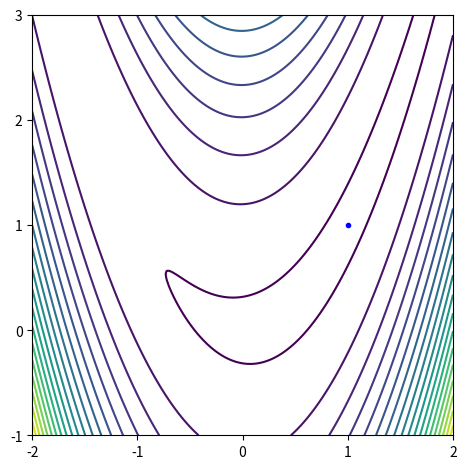

The matplotlib source for this figure:
# -*- coding: utf-8 -*-
"""
Created on Wed Jul 24 15:23:50 2019

[redacted]
"""

import numpy as np
import matplotlib.pyplot as plt
import math



###Quad2
def quad2(x_o=[-9.0,9.0],a=20.0,eta=0.09,threshold=0.01,maxiter=1000,alpha=0,anim = 1):
    it = 0
    x1 = np.linspace(-10,10,21)
    
    x2 = np.linspace(-10,10,21)
    
    [X,Y] = np.meshgrid(x1,x2)
    
    Y = (a*X**2+Y**2)/2
    
    plt.clf()
    plt.contour(Y,10)
    plt.xticks([0,5,10,15,20],[-10, -5, 0, 5, 10])
    plt.yticks([0,5,10,15,20],[-10, -5, 0, 5, 10])
    ax = plt.gca()
    ax.set_aspect('equal','box')
    
    plt.tight_layout()
    
    
    f = (a*x_o[0]**2+x_o[1]**2)/2
    
    varx = np.array([0,0])
    ###Gradient Method####
    while it != maxiter:
        fold = f
        
        grad = np.array([a*x_o[0], x_o[1]])
        
        varx = alpha*varx+(1-alpha)*grad
        x_old = np.asarray(x_o)

        x_o = np.asarray(x_o-eta*varx)
    
        try:
            f = (a*x_o[0]**2+x_o[1]**2)/2
            if (f < threshold or fold < threshold):
                break
            else:
                if anim:
                    plt.plot([x_old[0]+10, x_o[0]+10],[x_old[1]+10,x_o[1]+10],'r.-')
                    plt.pause(0.2)                    
                it += 1
        except:
            print('Diverged!')
            plt.show()
            break
        
    if it == maxiter:
        print('Did not converge in %d steps, f = %f' %(it,f))
        plt.show()
        return x_o
    else:
        print('Converged in %d steps, f = %f' %(it+1,f))
        plt.show()
        return x_o
    

x_min = quad2(anim = 0)
print('The estimated value is %s' %(x_min))

print('****STARTING PART 2 WITH MOMENTUM****')
x_min = quad2(a=20.0,eta=1,anim = 0,alpha=0.9)
print('The estimated value is %s' %(x_min))

def rosen(x_o=[-1.5,1.0],a=20.0,eta=0.001,threshold=0.001,maxiter=1000,alpha=0.0,anim = 1,up = 1,down = 1,reduce = 1):
    it = 0
    x1 = np.linspace(-2,2,201)
    
    x2 = np.linspace(-1,3,201)
    
    [X,Y] = np.meshgrid(x1,x2)
    
    Y = (1-X)**2 + a*(Y-X**2)**2
    
    v = np.linspace(math.floor(a/80)+3,Y.max(),math.floor(a))

    plt.clf()      
    plt.contour(Y,v)
    plt.xticks([0,50,100,150,200],[-2, -1, 0, 1, 2])
    plt.yticks([0,50,100,150,200],[-1, 0, 1, 2, 3])
    ax = plt.gca()
    ax.set_aspect('equal','box')
    
    plt.tight_layout()
    
    plt.plot(150,100,'b.')
    
    f = (1-x_o[0])**2+a*(x_o[1]-x_o[0]**2)**2
    fold = f
    minf = f

    gradold = np.array([0,0])
    
    eta1 = eta
    eta2 = eta
    
    varx = np.array([0.0,0.0])
    ###Gradient Method####
    while it != maxiter:
    
        grad = np.array([-2.0*(1-x_o[0])-4.0*a*(x_o[1]-x_o[0]**2)*x_o[0], 2.0*a*(x_o[1]-x_o[0]**2)])
        
        x_old = np.asarray(x_o)
 
        if (f>minf and reduce < 1):
            x_o[0] = minx1
            x_o[1] = minx2
            
            grad[0] = mingrad1
            grad[1]= mingrad2
            
            varx = np.array([0.0,0.0])
            
            eta1 = eta1*reduce
            eta2 = eta2*reduce
            
            gradold[0] = 0
            gradold[1] = 0
            
            fold = f
            f = minf
        else:
            minf = f
            
            minx1 = x_o[0]
            minx2 = x_o[1]
            
            mingrad1 = grad[0]
            mingrad2 = grad[1]
            
            if grad[0]*gradold[0] >0:
                eta1 = eta1*up
            else:
                eta1= eta1*down
            
            if grad[1]*gradold[1] >0:
                eta2 = eta2*up
            else:
                eta2 = eta2*down
                
            varx[0] = alpha*varx[0]-(1-alpha)*grad[0]
            varx[1] = alpha*varx[1]-(1-alpha)*grad[1]
            
            x_o[0] = x_o[0] + eta1*varx[0]
            x_o[1] = x_o[1] + eta2*varx[1]
            
            gradold = grad
            fold = f
 
        try:
            f = (x_o[0]-1)**2 + a*(x_o[1]-x_o[0]**2)**2
            if (f < threshold or fold < threshold):
                break
            else:
                if anim:
                    plt.plot([50*x_old[0]+100, 50*x_o[0]+100],[50*x_old[1]+50,50*x_o[1]+50],'r.-')
                    plt.xticks([0,50,100,150,200],[-2, -1, 0, 1, 2])
                    plt.yticks([0,50,100,150,200],[-1, 0, 1, 2, 3])
                    ax = plt.gca()
                    ax.set_aspect('equal','box')
                    plt.tight_layout()
                    plt.pause(0.1)
                it += 1
        except:
            print('Diverged!')
            plt.show()
            break
        
    if it == maxiter:
        print('Did not converge in %d steps, f = %f' %(it,f))
        plt.show()
        return x_o
    else:
        print('Converged in %d steps, f = %f' %(it+1,f))
        plt.show()
        return x_o
    
print('****STARTING Rosenbrock****')
x_min = rosen(x_o=[-1.5,1.0],a=20.0,eta=0.001,threshold=.001,maxiter=1000,alpha=0,anim = 0,up = 1,down = 1,reduce = 1)
print('The estimated value is %s' %(x_min))